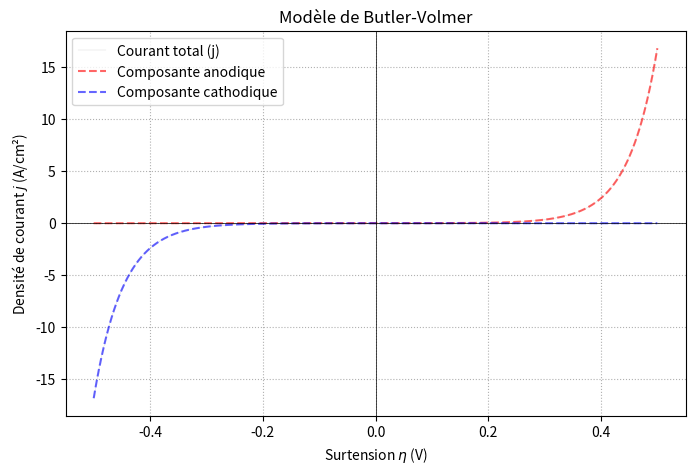

This chart was generated by the following Python code:
# -*- coding: utf-8 -*-
"""
Created on Sat Mar 21 12:56:31 2026

@author: maxim
"""

import numpy as np
import matplotlib.pyplot as plt

# Constantes physico-chimiques
R = 8.314  # J/mol/K
F = 96485  # C/mol
T = 298.15 # K

def butler_volmer(eta, j0, alpha, z):
    """Calcule la densité de courant j en fonction de la surtension eta."""
    f = F / (R * T)
    j_anodique = j0 * np.exp(alpha * z * f * eta)
    j_cathodique = -j0 * np.exp(-(1 - alpha) * z * f * eta)
    return j_anodique, j_cathodique, j_anodique + j_cathodique

# Paramètres de simulation
j0 = 1e-3    # A/cm^2 (courant d'échange)
alpha = 0.5  # Facteur de transfert
z = 1        # Nombre d'électrons
surtensions = np.linspace(-0.5, 0.5, 2000) # de -200mV à +200mV

jan, jcat, jtot = butler_volmer(surtensions, j0, alpha, z)

# Tracé
plt.figure(figsize=(8, 5))
plt.plot(surtensions, jtot, 'k', lw=0.05, label='Courant total (j)')
plt.plot(surtensions, jan, '--r', alpha=0.6, label='Composante anodique')
plt.plot(surtensions, jcat, '--b', alpha=0.6, label='Composante cathodique')

plt.axhline(0, color='black', lw=0.5)
plt.axvline(0, color='black', lw=0.5)
plt.xlabel("Surtension $\eta$ (V)")
plt.ylabel("Densité de courant $j$ (A/cm²)")
plt.title("Modèle de Butler-Volmer")
plt.legend()
plt.grid(True, linestyle=':')
plt.show()
